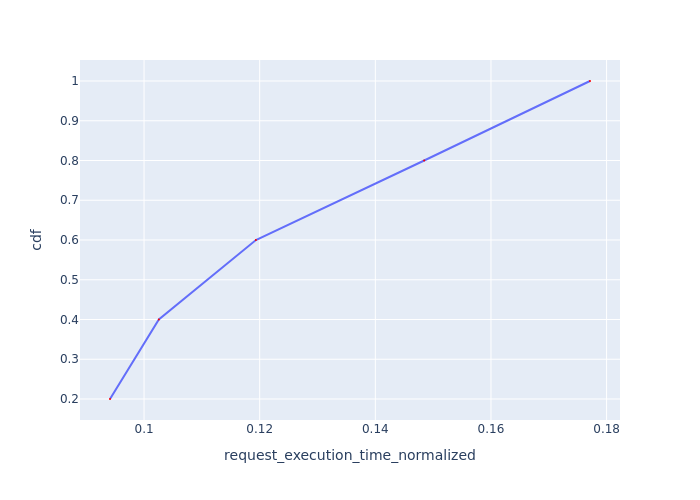

The table this chart was drawn from, first rows:
Request Id, request_execution_time_normalized, cdf
0_0, 0.09411, 0.2
0_1, 0.1026, 0.4
0_2, 0.1193, 0.6
0_3, 0.1485, 0.8
0_4, 0.1771, 1.0
